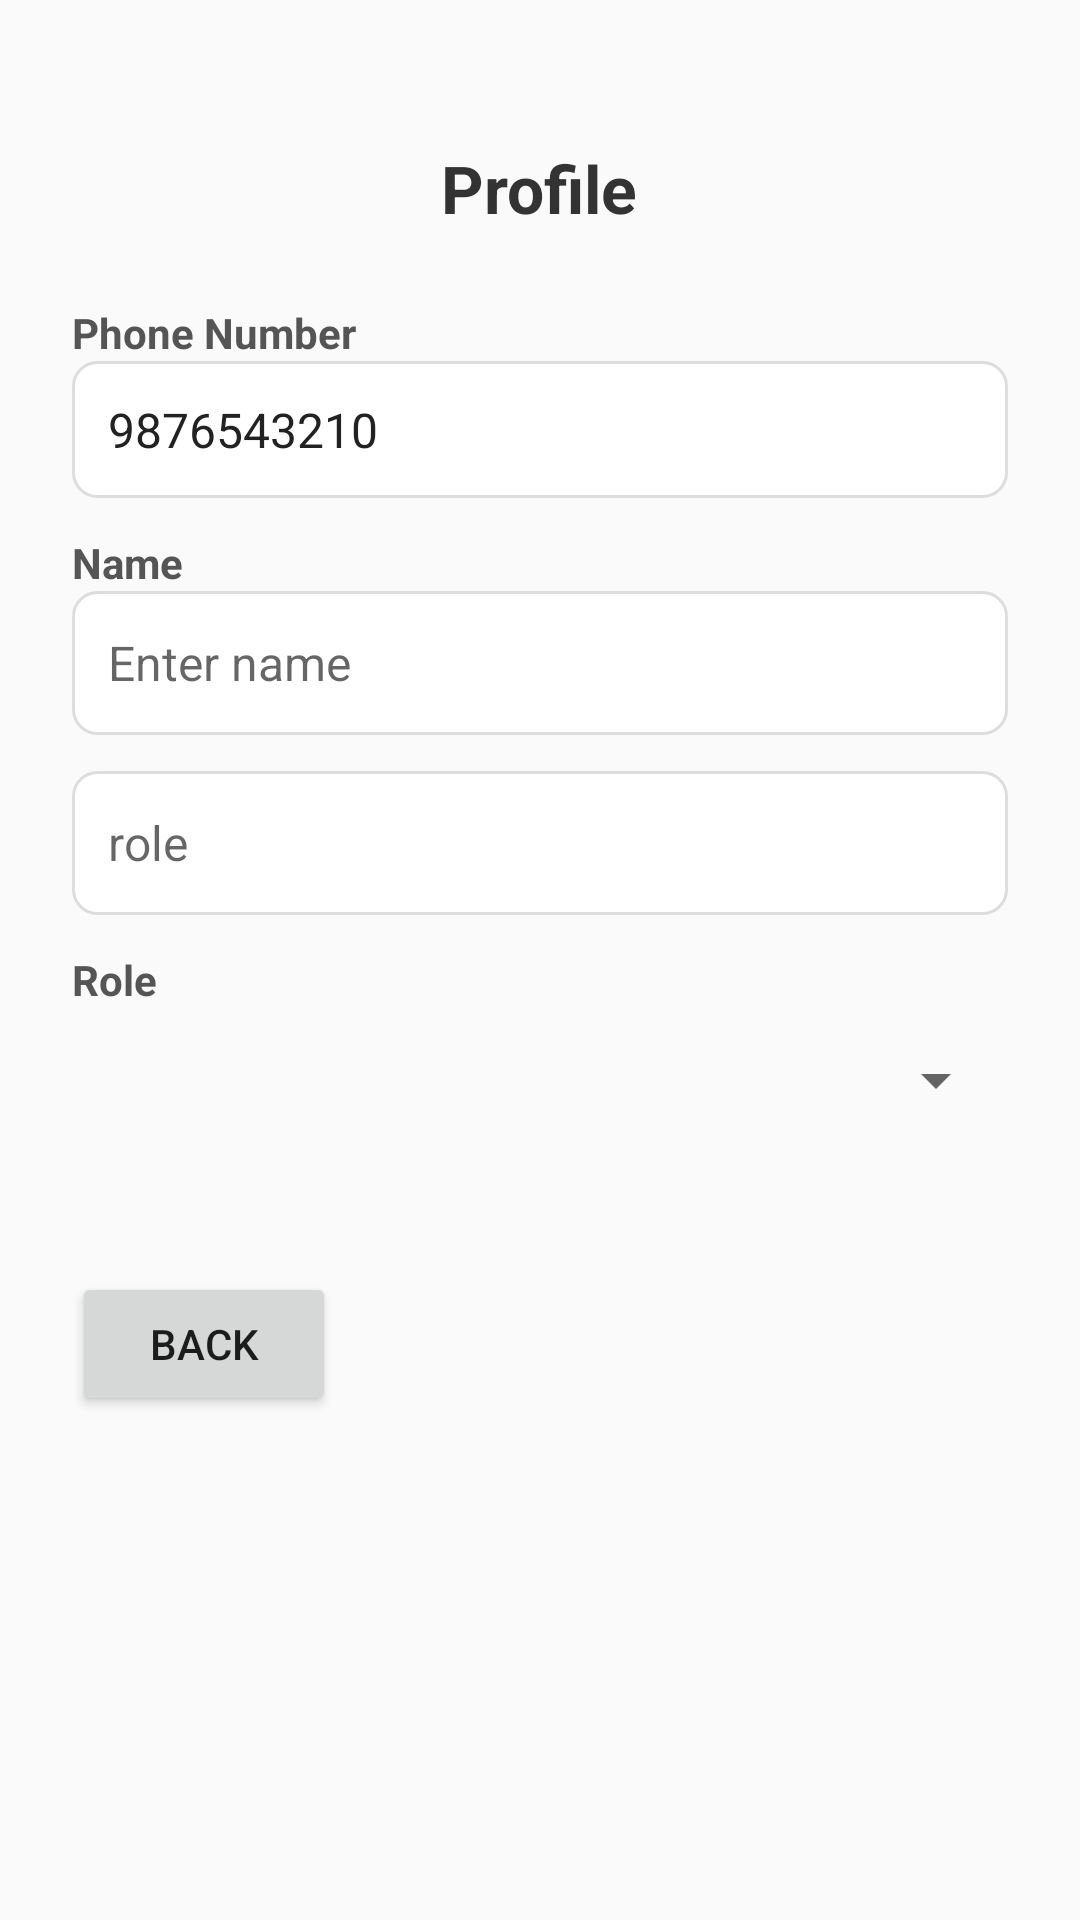

Android layout source for this screen:
<!-- AndroidManifest.xml: application theme AppTheme -->
<!-- res/layout/activity_user_profile.xml -->
<?xml version="1.0" encoding="utf-8"?>
<LinearLayout
    xmlns:android="http://schemas.android.com/apk/res/android"
    xmlns:tools="http://schemas.android.com/tools"
    android:layout_width="match_parent"
    android:layout_height="match_parent"
    android:orientation="vertical"
    android:background="#FAFAFA"
    android:padding="24dp"
    tools:ignore="ExtraText">

    


    <TextView
        android:layout_width="wrap_content"
        android:layout_height="wrap_content"
        android:text="Profile"
        android:textSize="22sp"
        android:textStyle="bold"
        android:textColor="#333333"
        android:layout_marginTop="24dp"
        android:layout_gravity="center_horizontal"/>

    
    <TextView
        android:layout_width="wrap_content"
        android:layout_height="wrap_content"
        android:text="Phone Number"
        android:textStyle="bold"
        android:layout_marginTop="24dp"
        android:textColor="#555555"/>
    <TextView
        android:id="@+id/tvPhoneNumber"
        android:layout_width="match_parent"
        android:layout_height="wrap_content"
        android:text="9876543210"
        android:textSize="16sp"
        android:textColor="#222222"
        android:background="@drawable/bg_edittext"
        android:padding="12dp"
        android:layout_marginBottom="12dp"/>

    
    <TextView
        android:layout_width="wrap_content"
        android:layout_height="wrap_content"
        android:text="Name"
        android:textStyle="bold"
        android:textColor="#555555"/>\

    <EditText
        android:id="@+id/etName"
        android:layout_width="match_parent"
        android:layout_height="wrap_content"
        android:layout_marginBottom="12dp"
        android:background="@drawable/bg_edittext"
        android:hint="Enter name"
        android:minHeight="48dp"
        android:padding="12dp"
        android:textSize="16sp" />

    <EditText
        android:id="@+id/cRole"
        android:layout_width="match_parent"
        android:layout_height="wrap_content"
        android:layout_marginBottom="12dp"
        android:autofillHints=""
        android:background="@drawable/bg_edittext"
        android:hint="role"
        android:minHeight="48dp"
        android:padding="12dp"
        android:textSize="16sp" />

    
    <TextView
        android:layout_width="wrap_content"
        android:layout_height="wrap_content"
        android:text="Role"
        android:textStyle="bold"
        android:textColor="#555555"/>

    <Spinner
        android:id="@+id/spinnerRole"
        android:layout_width="match_parent"
        android:layout_height="wrap_content"
        android:layout_marginBottom="24dp"
        android:minHeight="48dp" />

    
    <Button
        android:id="@+id/btnSaveProfile"
        android:layout_width="match_parent"
        android:layout_height="wrap_content"
        android:text="Save"
        android:backgroundTint="@color/purple_500"
        android:textColor="@android:color/white"
        android:textAllCaps="false"
        android:layout_marginTop="16dp"
        android:visibility="gone"/>

    <Button
        android:id="@+id/buttonBack"
        android:layout_width="wrap_content"
        android:layout_height="wrap_content"
        android:text="Back"
        android:layout_marginTop="16dp"/>

</LinearLayout>
<!-- resources referenced by this layout -->
<resources>
  <color name="purple_500">#FF6200EE</color>
  <!-- drawable bg_edittext (drawable) -->
  <shape xmlns:android="http://schemas.android.com/apk/res/android"
      android:shape="rectangle">
      <solid android:color="#FFFFFF"/>
      <corners android:radius="8dp"/>
      <stroke android:width="1dp" android:color="#DDDDDD"/>
  </shape>
  <style name="AppTheme" parent="Theme.AppCompat.Light.NoActionBar">
          
          <item name="colorPrimary">@color/colorPrimary</item>
          <item name="colorPrimaryDark">@color/colorPrimaryDark</item>
          <item name="colorAccent">@color/colorAccent</item>
      </style>
  <color name="colorPrimary">#F44336</color>
  <color name="colorPrimaryDark">#D32F2F</color>
  <color name="colorAccent">#FF9800</color>
</resources>
